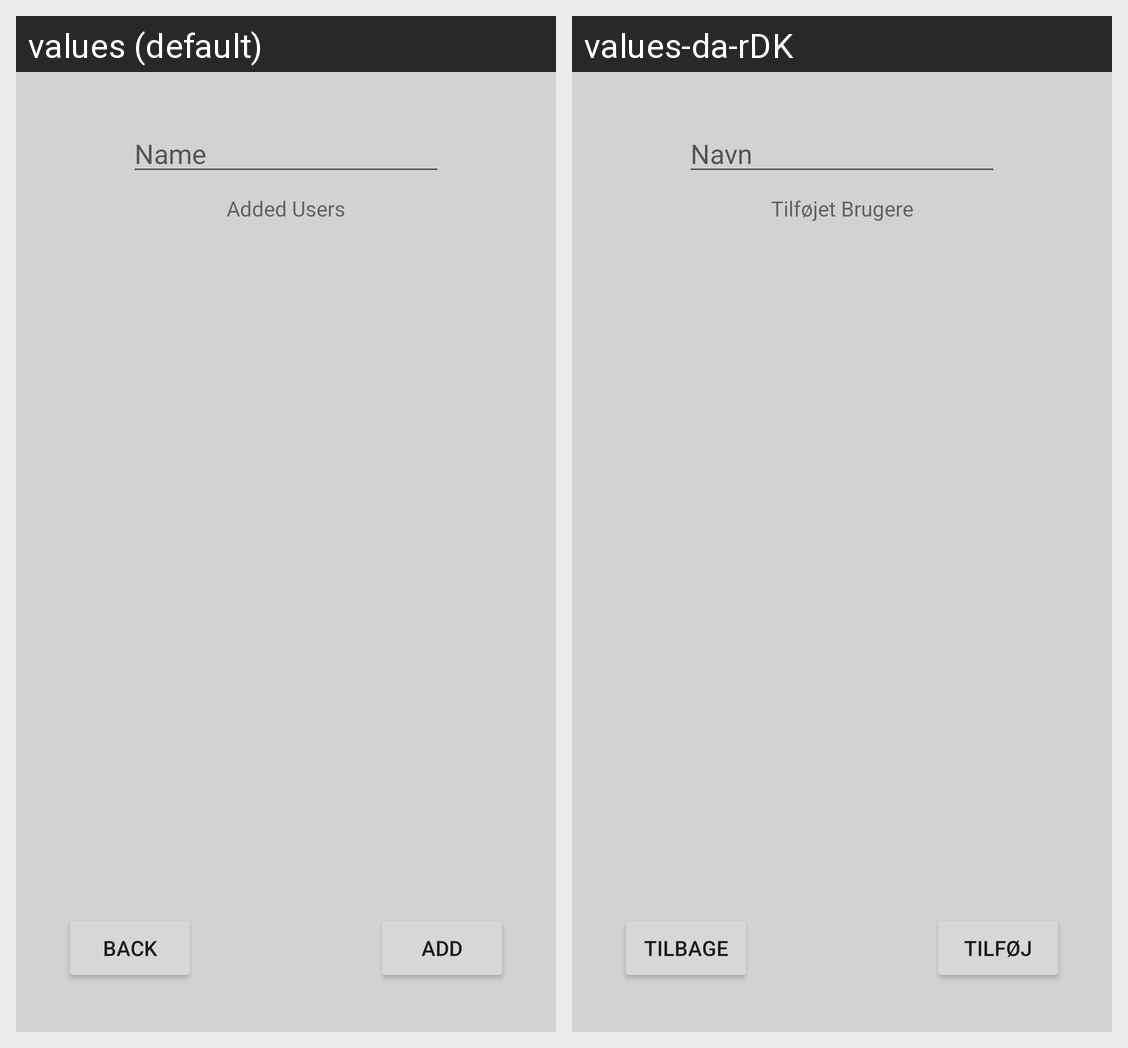

Locale-by-locale string values for the Android screen shown in this grid:
Android screen res/layout/activity_add_user.xml rendered under 2 locales, left to right: values (default), values-da-rDK. Device: Nexus 5 (rendered at 1080×1920; each locale shown at half size, 540×960, under a caption strip naming it); theme Theme.SMAP_App_Project_Grp_13_Carlog.
Strings drawn on this screen, with the default value and each locale's value (text and hints the layout hard-codes, and strings that could not be matched under every locale, appear in the picture but are not listed):

btn_Back
  values: Back
  values-da-rDK: Tilbage

txt_UserName
  values: Name
  values-da-rDK: Navn

btn_Add
  values: Add
  values-da-rDK: Tilføj

addedusers
  values: Added Users
  values-da-rDK: Tilføjet Brugere
